Run: headless pygame with SDL's dummy video driver; simulated clock (each Clock.tick advances the game by its frame time, no real sleeping); random seed 0; keys injected as events and as key.get_pressed() state; no mouse input.
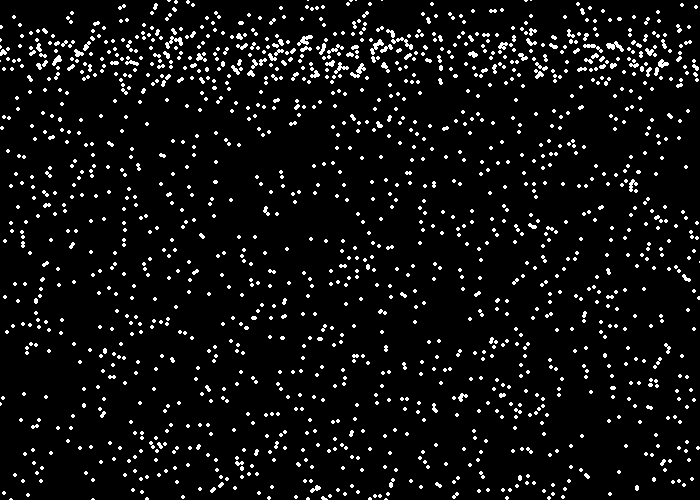
Frame 1 of 4 · flips 1–60 · no input
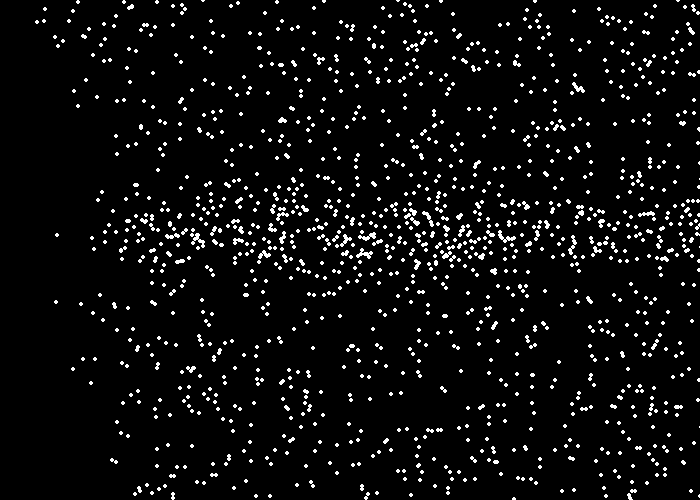
Frame 2 of 4 · flips 61–180 · tapped SPACE, RETURN · held RIGHT (→), D
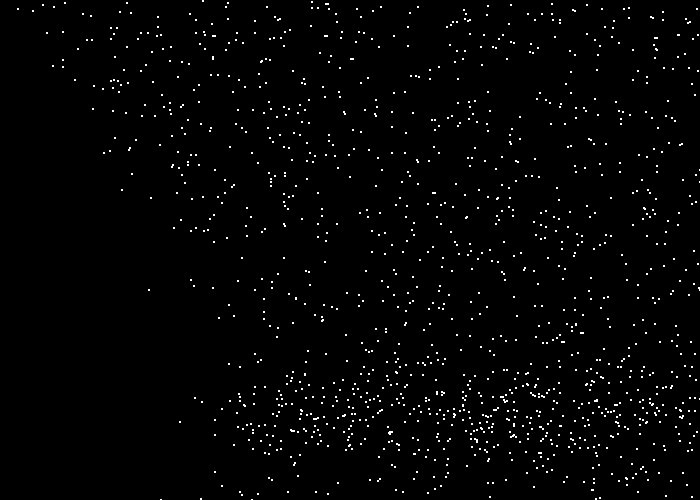
Frame 3 of 4 · flips 181–300 · held DOWN (↓), S
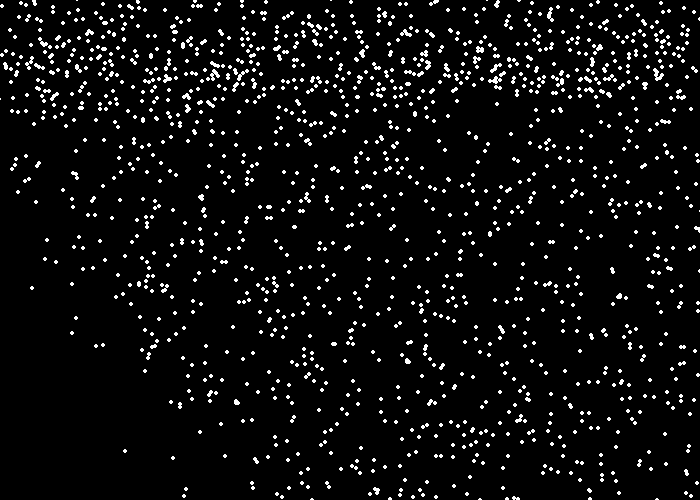
Frame 4 of 4 · flips 301–420 · held LEFT (←), A, UP (↑), W

The pygame program that drew these frames:

"""
 Pygame base template for opening a window
 
 Sample Python/Pygame Programs
 Simpson College Computer Science
 http://programarcadegames.com/
 http://simpson.edu/computer-science/
 
 Explanation video: http://youtu.be/vRB_983kUMc
"""
 
import pygame
import random
 
# Define some colors
BLACK = (0, 0, 0)
WHITE = (255, 255, 255)
GREEN = (0, 255, 0)
RED = (255, 0, 0)
 
pygame.init()
 
# Set the width and height of the screen [width, height]
size = (700, 500)
screen = pygame.display.set_mode(size)
 
pygame.display.set_caption("My Game")
 
# Loop until the user clicks the close button.
done = False
 
# Used to manage how fast the screen updates
clock = pygame.time.Clock()


## Generate 50 snowflake positions
snow_list = []

for i in range(2000):
    x = random.randrange(0, 700)
    y = random.randrange(0, 700)
    snow_list.append([x, y])


x_min = -3
x_max = 4
size = 2
 
# -------- Main Program Loop -----------
while not done:
    # --- Main event loop
    for event in pygame.event.get():
        if event.type == pygame.QUIT:
            done = True

        # User pressed down on a key
        elif event.type == pygame.KEYDOWN:
            # Figure out if it was an arrow key. If so
            # adjust speed.
            if event.key == pygame.K_LEFT:
                x_min -= 1
                x_max -= 1
            elif event.key == pygame.K_RIGHT:
                x_max += 1
                x_min += 1
            elif event.key == pygame.K_UP:
                size += 1
            elif event.key == pygame.K_DOWN:
                size -= 1
                if size < 1:
                    size = 1
            
 
    # --- Game logic should go here
 
    # --- Screen-clearing code goes here
 
    # Here, we clear the screen to white. Don't put other drawing commands
    # above this, or they will be erased with this command.
 
    # If you want a background image, replace this clear with blit'ing the
    # background image.
    screen.fill(BLACK)
 
    # --- Drawing code should go here

    ## Process each snow flake in the list
    for i in range(len(snow_list)):
        # Draw the snow flake
        x_wiggle = random.randrange(x_min,x_max)
        y_wiggle = random.randrange(0,4)
        pygame.draw.circle(screen, WHITE, snow_list[i], size)

        # Move the snow flake down one pixel
        snow_list[i][1] += y_wiggle
        snow_list[i][0] += x_wiggle

        # If the snow flake has moved off the bottom of the screen
        if snow_list[i][1] > 500:
            # Reset it just above the top
            y = random.randrange(-50, -10)
            snow_list[i][1] = y
            # Give it a new x position
            x = random.randrange(0, 700)
            snow_list[i][0] = x
    
    
 
    # --- Go ahead and update the screen with what we've drawn.
    pygame.display.flip()
 
    # --- Limit to 60 frames per second
    clock.tick(60)
 
# Close the window and quit.
pygame.quit()
